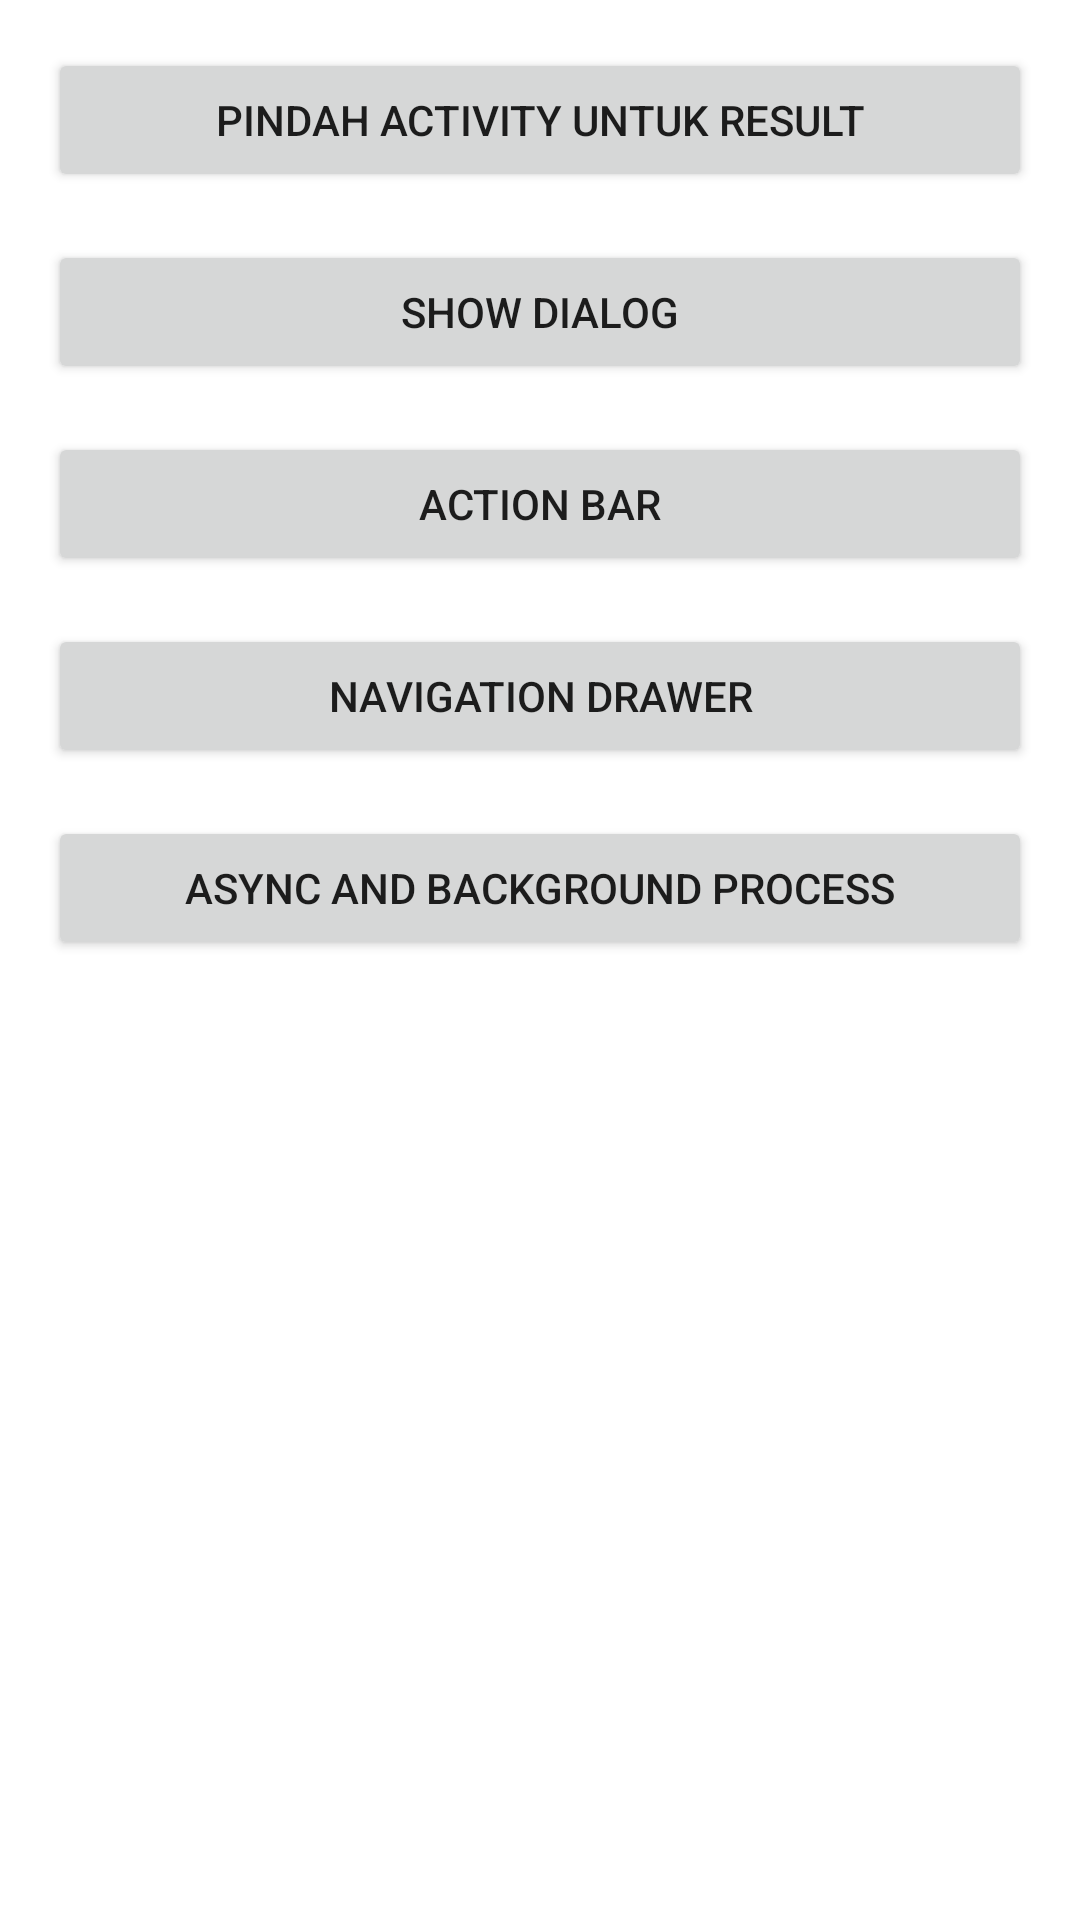

Layout XML and referenced resources for this Android screen:
<!-- AndroidManifest.xml: application theme Theme.AndroidFundamentalDicoding2022 -->
<!-- res/layout/activity_main.xml -->
<?xml version="1.0" encoding="utf-8"?>
<LinearLayout xmlns:android="http://schemas.android.com/apk/res/android"
    xmlns:app="http://schemas.android.com/apk/res-auto"
    xmlns:tools="http://schemas.android.com/tools"
    android:layout_width="match_parent"
    android:layout_height="match_parent"
    android:orientation="vertical"
    android:padding="16dp"
    tools:context=".MainActivity">

    <Button
        android:id="@+id/btn_move_for_result"
        android:layout_width="match_parent"
        android:layout_height="wrap_content"
        android:layout_marginBottom="16dp"
        android:text="@string/move_with_result" />

    <Button
        android:id="@+id/btn_show_dialog"
        android:layout_width="match_parent"
        android:layout_height="wrap_content"
        android:layout_marginBottom="16dp"
        android:text="@string/show_dialog" />

    <Button
        android:id="@+id/btn_action_bar"
        android:layout_width="match_parent"
        android:layout_height="wrap_content"
        android:layout_marginBottom="16dp"
        android:text="@string/action_bar"/>

    <Button
        android:id="@+id/btn_navigation_drawer"
        android:layout_width="match_parent"
        android:layout_height="wrap_content"
        android:layout_marginBottom="16dp"
        android:text="@string/navigation_drawer"/>

    <Button
        android:id="@+id/btn_async"
        android:layout_width="match_parent"
        android:layout_height="wrap_content"
        android:layout_marginBottom="16dp"
        android:text="@string/async_and_background_process"/>

</LinearLayout>
<!-- resources referenced by this layout -->
<resources>
  <string name="action_bar">Action Bar</string>
  <string name="async_and_background_process">Async And background process</string>
  <string name="move_with_result">Pindah Activity untuk Result</string>
  <string name="navigation_drawer">Navigation Drawer</string>
  <string name="show_dialog">Show Dialog</string>
  <style name="Theme.AndroidFundamentalDicoding2022" parent="Theme.MaterialComponents.DayNight.DarkActionBar">
          
          <item name="colorPrimary">@color/purple_500</item>
          <item name="colorPrimaryVariant">@color/purple_700</item>
          <item name="colorOnPrimary">@color/white</item>
          
          <item name="colorSecondary">@color/teal_200</item>
          <item name="colorSecondaryVariant">@color/teal_700</item>
          <item name="colorOnSecondary">@color/black</item>
          
          <item name="android:statusBarColor" tools:targetApi="l">?attr/colorPrimaryVariant</item>
          
      </style>
  <!-- not gathered from this repository: default colours our renderer supplied (Android Studio template values) -->
  <color name="purple_500">#FF6200EE</color>
  <color name="purple_700">#FF3700B3</color>
  <color name="teal_200">#FF03DAC5</color>
  <color name="teal_700">#FF018786</color>
  <color name="black">#FF000000</color>
  <color name="white">#FFFFFFFF</color>
</resources>
